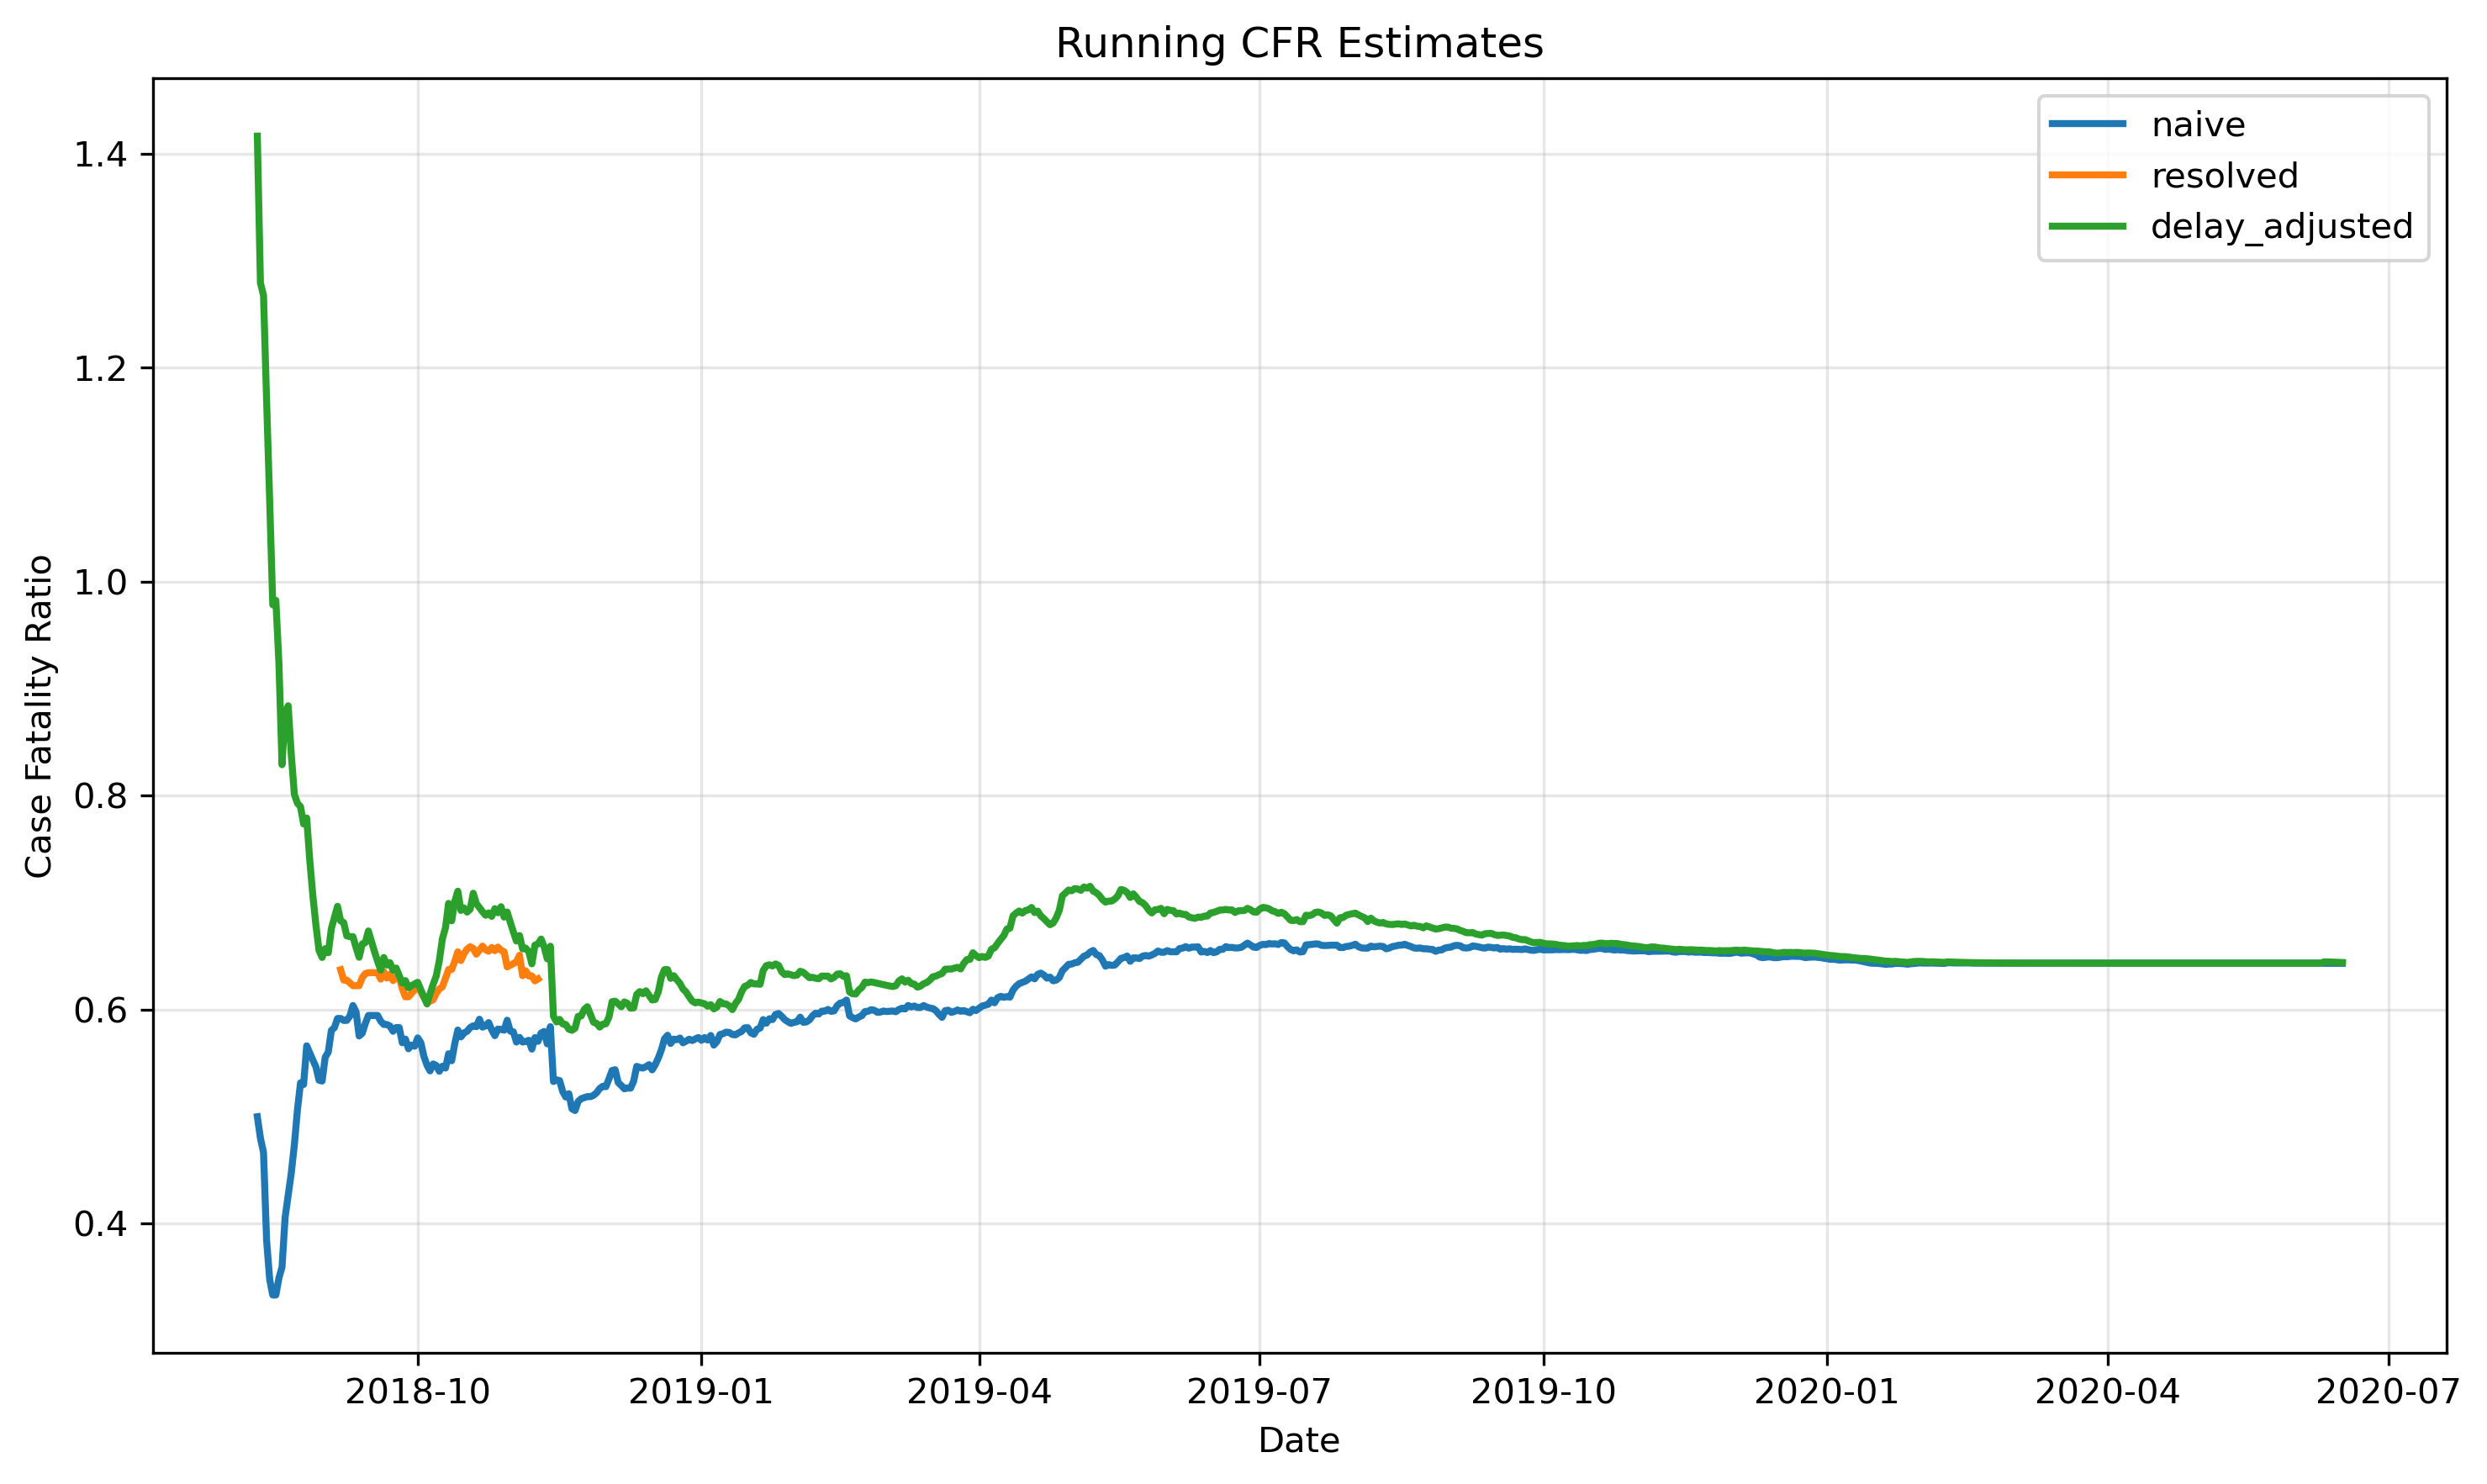

The table this chart was drawn from, first rows:
date, naive, resolved, delay_adjusted
2018-08-03, 0.2308, 1.0, 
2018-08-04, 0.2308, 1.0, 15.26
2018-08-05, 0.4375, 1.0, 8.282
2018-08-06, 0.5625, 1.0, 4.799
2018-08-07, 0.5294, 1.0, 2.816
2018-08-08, 0.5882, 1.0, 2.139
2018-08-09, 0.5238, 1.0, 1.772
2018-08-10, 0.5, 1.0, 1.416
2018-08-11, 0.48, 1.0, 1.279
2018-08-12, 0.4667, 1.0, 1.268
2018-08-13, 0.3846, 1.0, 1.17
2018-08-14, 0.3478, 1.0, 1.076
2018-08-15, 0.3333, 1.0, 0.9785
2018-08-16, 0.3333, 1.0, 0.9826
2018-08-17, 0.3492, 1.0, 0.9236
2018-08-18, 0.3594, 1.0, 0.829
2018-08-19, 0.4058, 1.0, 0.8771
2018-08-20, 0.4267, 1.0, 0.8841
2018-08-21, 0.4474, 1.0, 0.8386
2018-08-22, 0.4737, 1.0, 0.8013
2018-08-23, 0.5065, 1.0, 0.793
2018-08-24, 0.5316, 1.0, 0.7898
2018-08-25, 0.5301, 1.0, 0.7736
2018-08-26, 0.5663, 1.0, 0.7792
2018-08-27, 0.5595, 1.0, 0.7397
2018-08-28, 0.5529, 1.0, 0.7066
2018-08-29, 0.5465, 1.0, 0.6788
2018-08-30, 0.5341, 1.0, 0.6554
2018-08-31, 0.5333, 1.0, 0.6488
2018-09-01, 0.5556, 1.0, 0.6571
2018-09-02, 0.5604, 1.0, 0.6533
2018-09-03, 0.5806, 1.0, 0.6759
2018-09-04, 0.5833, 1.0, 0.6862
2018-09-05, 0.5918, 1.0, 0.6966
2018-09-06, 0.5918, 0.6374, 0.683
2018-09-07, 0.59, 0.6277, 0.6815
2018-09-08, 0.59, 0.6277, 0.669
2018-09-09, 0.5941, 0.625, 0.6683
2018-09-10, 0.604, 0.6224, 0.6683
2018-09-11, 0.598, 0.6224, 0.6581
2018-09-12, 0.5755, 0.6224, 0.649
2018-09-13, 0.578, 0.63, 0.6614
2018-09-14, 0.5872, 0.6337, 0.6627
2018-09-15, 0.5946, 0.6346, 0.6736
2018-09-16, 0.5946, 0.6346, 0.6638
2018-09-17, 0.5946, 0.6346, 0.6542
2018-09-18, 0.5946, 0.6346, 0.6452
2018-09-19, 0.5893, 0.6286, 0.637
2018-09-20, 0.5862, 0.6355, 0.6488
2018-09-21, 0.5862, 0.6296, 0.6417
2018-09-22, 0.5847, 0.633, 0.644
2018-09-23, 0.5798, 0.6273, 0.6369
2018-09-24, 0.5833, 0.6306, 0.6389
2018-09-25, 0.5833, 0.6306, 0.6318
2018-09-26, 0.5691, 0.6195, 0.625
2018-09-27, 0.5726, 0.6121, 0.6272
2018-09-28, 0.5635, 0.6121, 0.6205
2018-09-29, 0.5669, 0.6154, 0.6224
2018-09-30, 0.5659, 0.6186, 0.6241
2018-10-01, 0.5736, 0.6218, 0.6256
... 624 more rows
